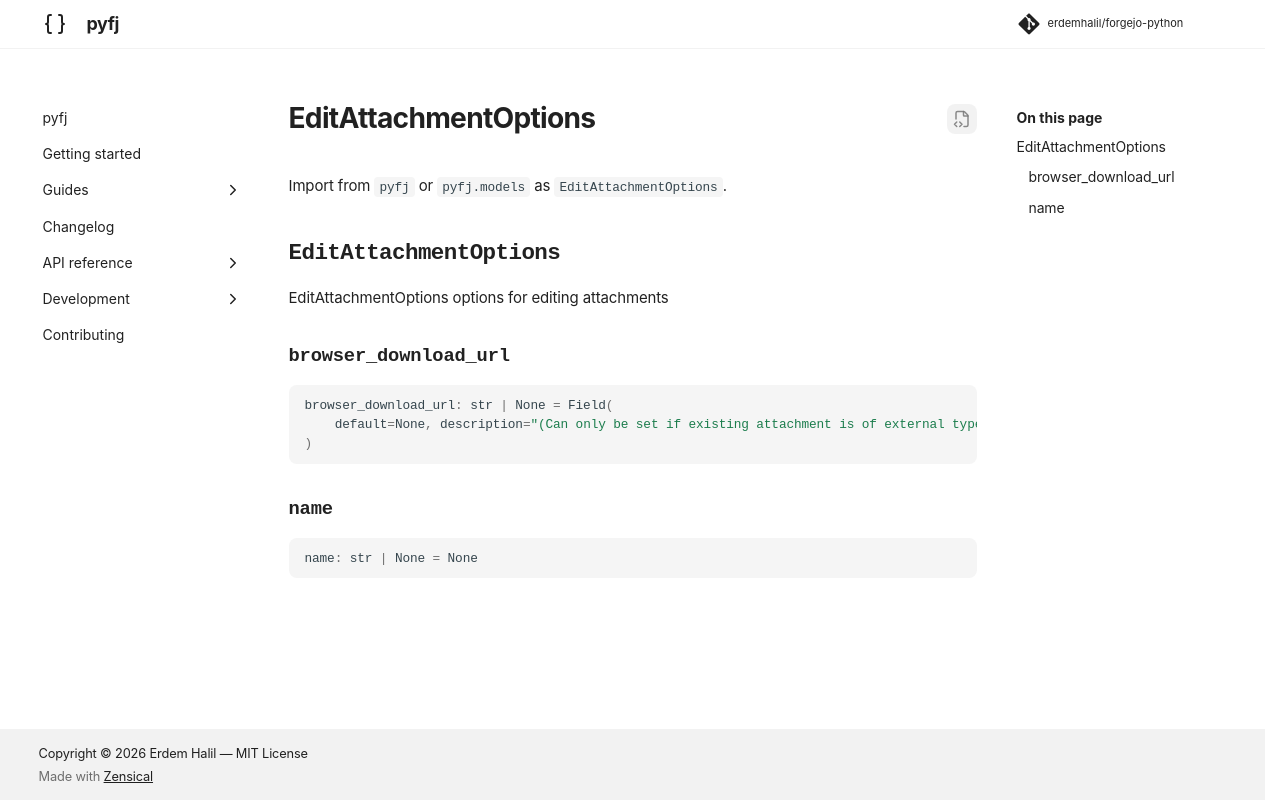

repository: erdemhalil/forgejo-python · page: 0.1/reference/models/edit_attachment_options/index.html · generator: mkdocs

---
title: "EditAttachmentOptions"
description: "EditAttachmentOptions options for editing attachments"
---

# EditAttachmentOptions

Import from `pyfj` or `pyfj.models` as `EditAttachmentOptions`.

::: pyfj._generated.models.edit_attachment_options.EditAttachmentOptions
